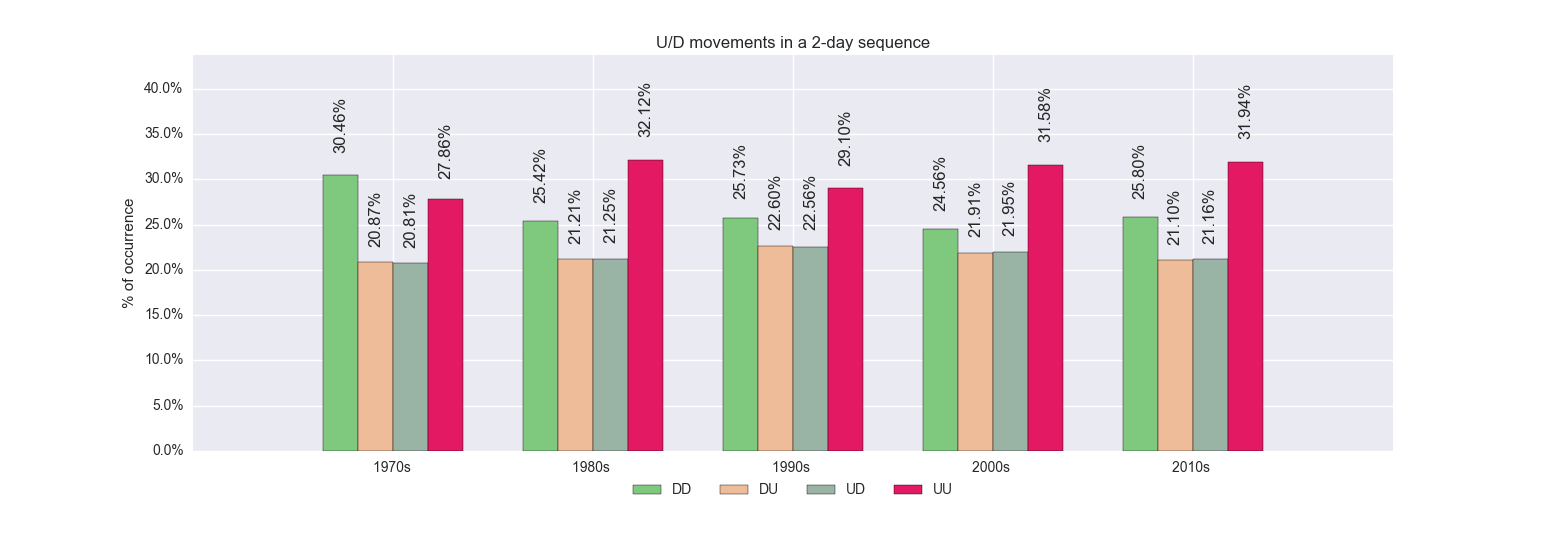

The table this chart was drawn from, first rows:
, 1970s, 1980s, 1990s, 2000s, 2010s
DD, 0.3046, 0.2542, 0.2573, 0.2456, 0.258
DU, 0.2087, 0.2121, 0.226, 0.2191, 0.211
UD, 0.2081, 0.2125, 0.2256, 0.2195, 0.2116
UU, 0.2786, 0.3212, 0.291, 0.3158, 0.3194
